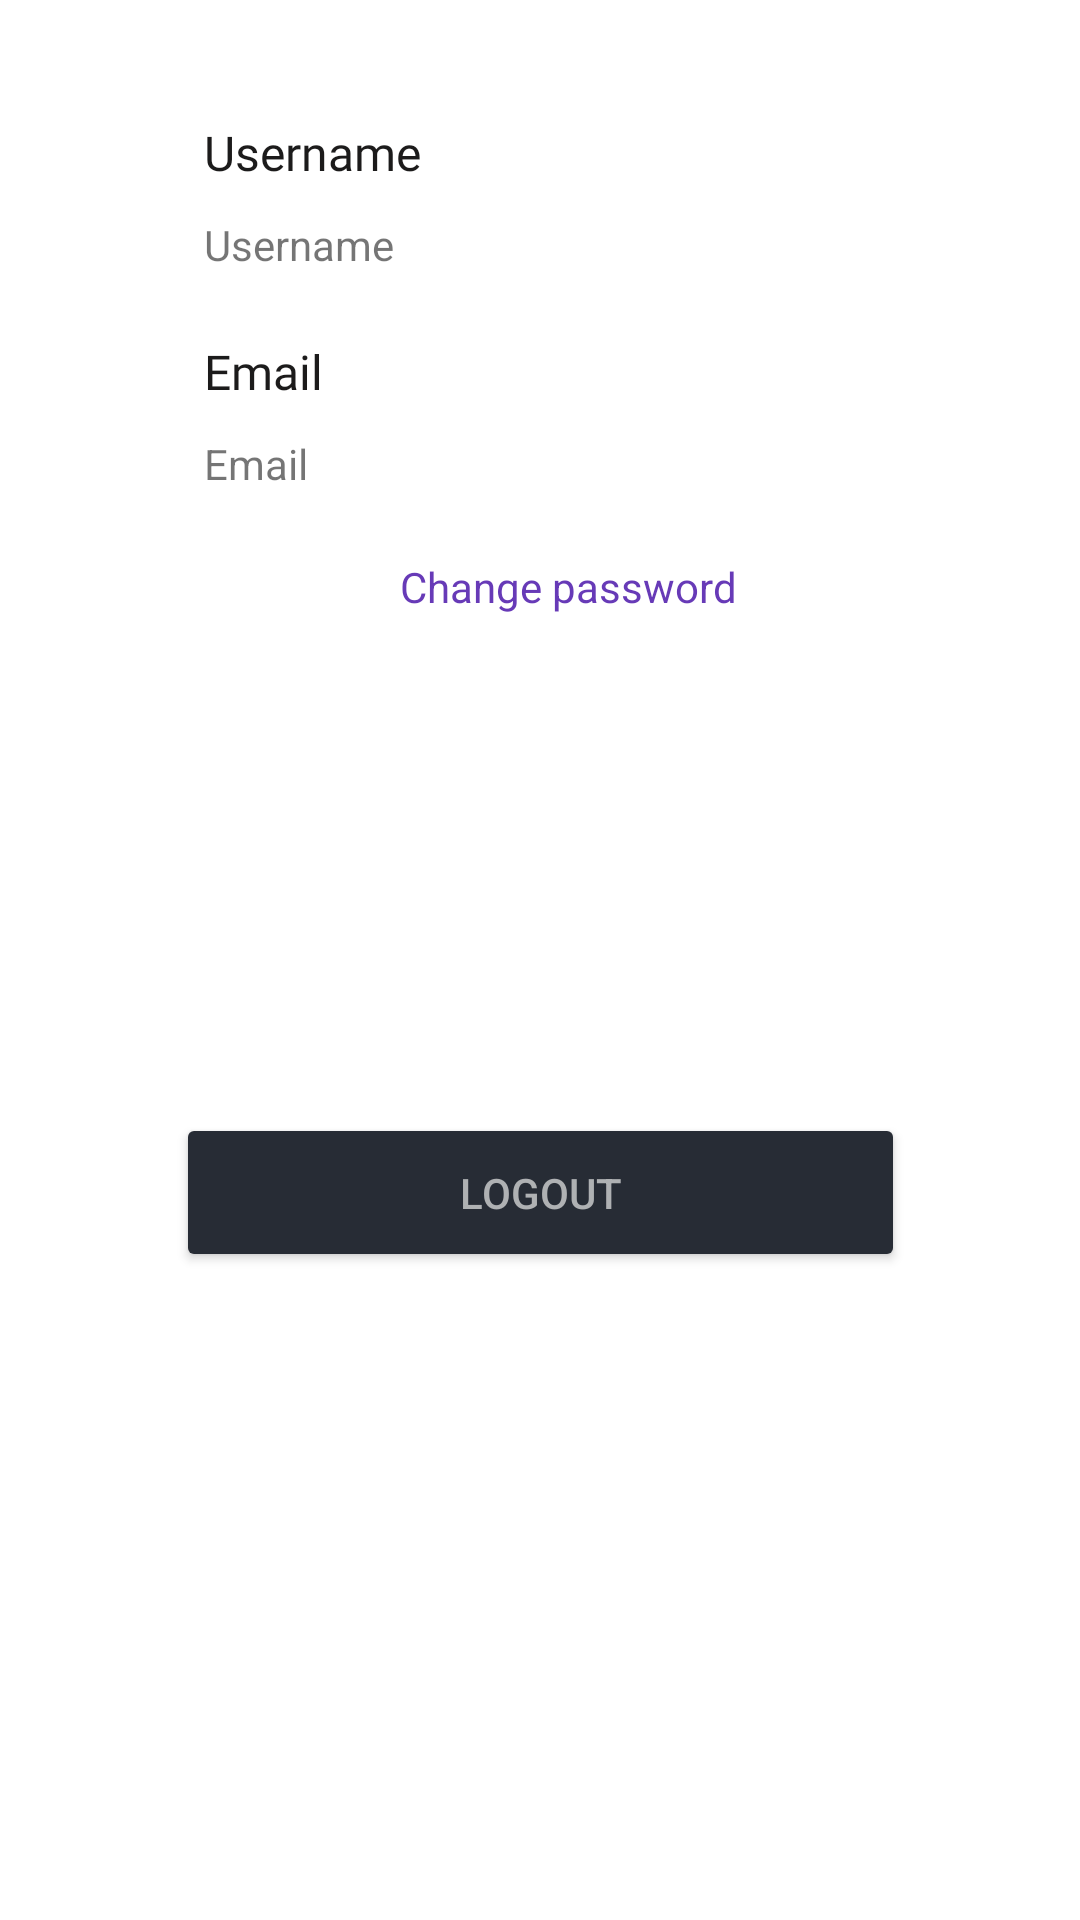

Produce the Android XML layout that renders to this screen, including the resource entries it uses.
<!-- AndroidManifest.xml: application theme Theme.BookStore -->
<!-- res/layout/fragment_profile.xml -->
<?xml version="1.0" encoding="utf-8"?>
<androidx.constraintlayout.widget.ConstraintLayout xmlns:android="http://schemas.android.com/apk/res/android"
    xmlns:app="http://schemas.android.com/apk/res-auto"
    xmlns:tools="http://schemas.android.com/tools"
    android:layout_width="match_parent"
    android:layout_height="match_parent"
    tools:context=".ProfileFragment">

    <TextView
        android:id="@+id/textViewForgot3"
        android:layout_width="243dp"
        android:layout_height="26dp"
        android:layout_marginTop="12dp"
        android:clickable="true"
        android:onClick="forgotPassword"
        android:text="@string/change_password"
        android:textAlignment="center"
        android:textColor="@color/purple"
        app:layout_constraintStart_toStartOf="@+id/textViewEmail"
        app:layout_constraintTop_toBottomOf="@+id/textViewEmail" />

    <TextView
        android:id="@+id/textView7"
        android:layout_width="139dp"
        android:layout_height="24dp"
        android:layout_marginTop="40dp"
        android:fontFamily="@font/comfortaa"
        android:text="@string/profile_username"
        android:textAlignment="textStart"
        android:textColor="@color/text"
        android:textSize="16sp"
        app:layout_constraintEnd_toEndOf="parent"
        app:layout_constraintHorizontal_bias="0.308"
        app:layout_constraintStart_toStartOf="parent"
        app:layout_constraintTop_toTopOf="parent" />

    <TextView
        android:id="@+id/textView8"
        android:layout_width="139dp"
        android:layout_height="24dp"
        android:layout_marginTop="12dp"
        android:fontFamily="@font/comfortaa"
        android:text="@string/register_email"
        android:textAlignment="textStart"
        android:textColor="@color/text"
        android:textSize="16sp"
        app:layout_constraintEnd_toEndOf="parent"
        app:layout_constraintHorizontal_bias="0.0"
        app:layout_constraintStart_toStartOf="@+id/textViewUsername"
        app:layout_constraintTop_toBottomOf="@+id/textViewUsername" />

    <Button
        android:id="@+id/logout"
        android:layout_width="243dp"
        android:layout_height="53dp"
        android:layout_marginBottom="216dp"
        android:backgroundTint="@color/button"
        android:text="@string/profile_logout"
        android:textColor="@color/button_text"
        app:layout_constraintBottom_toBottomOf="parent"
        app:layout_constraintEnd_toEndOf="parent"
        app:layout_constraintStart_toStartOf="parent" />

    <TextView
        android:id="@+id/textViewUsername"
        android:layout_width="243dp"
        android:layout_height="29dp"
        android:layout_marginTop="8dp"
        android:text="@string/profile_username"
        app:layout_constraintEnd_toEndOf="parent"
        app:layout_constraintHorizontal_bias="0.0"
        app:layout_constraintStart_toStartOf="@+id/textView7"
        app:layout_constraintTop_toBottomOf="@+id/textView7" />

    <TextView
        android:id="@+id/textViewEmail"
        android:layout_width="243dp"
        android:layout_height="29dp"
        android:layout_marginTop="8dp"
        android:layout_marginEnd="80dp"
        android:text="@string/register_email"
        app:layout_constraintEnd_toEndOf="parent"
        app:layout_constraintHorizontal_bias="0.0"
        app:layout_constraintStart_toStartOf="@+id/textView8"
        app:layout_constraintTop_toBottomOf="@+id/textView8" />

    <ImageView
        android:id="@+id/profile_edit_username"
        android:layout_width="wrap_content"
        android:layout_height="wrap_content"
        android:layout_marginStart="2dp"
        android:src="@drawable/ic_edit"
        app:layout_constraintBottom_toBottomOf="@+id/textViewUsername"
        app:layout_constraintStart_toEndOf="@+id/textViewUsername"
        app:layout_constraintTop_toTopOf="@+id/textViewUsername"
        app:layout_constraintVertical_bias="0.0" />

    <ImageView
        android:id="@+id/profile_edit_email"
        android:layout_width="wrap_content"
        android:layout_height="wrap_content"
        android:layout_marginStart="2dp"
        android:src="@drawable/ic_edit"
        app:layout_constraintBottom_toBottomOf="@+id/textViewEmail"
        app:layout_constraintStart_toEndOf="@+id/textViewEmail"
        app:layout_constraintTop_toTopOf="@+id/textViewEmail"
        app:layout_constraintVertical_bias="0.0" />

</androidx.constraintlayout.widget.ConstraintLayout>
<!-- resources referenced by this layout -->
<resources>
  <color name="button">#272C35</color>
  <color name="button_text">#AFB1B3</color>
  <color name="purple">#673AB7</color>
  <color name="text">#1C1B1B</color>
  <string name="change_password">Change password</string>
  <string name="profile_logout">Logout</string>
  <string name="profile_username">Username</string>
  <string name="register_email">Email</string>
  <style name="Theme.BookStore" parent="Theme.MaterialComponents.DayNight.DarkActionBar">
          
          <item name="colorPrimary">@color/purple_500</item>
          <item name="colorPrimaryVariant">@color/purple_700</item>
          <item name="colorOnPrimary">@color/white</item>
          
          <item name="colorSecondary">@color/purple</item>
          <item name="colorSecondaryVariant">@color/purple_700</item>
          <item name="colorOnSecondary">@color/black</item>
          
          <item name="android:statusBarColor" tools:targetApi="l">?attr/colorPrimaryVariant</item>
          
      </style>
  <color name="purple_500">#FF6200EE</color>
  <color name="purple_700">#FF3700B3</color>
  <color name="white">#FFFFFFFF</color>
  <color name="black">#FF000000</color>
</resources>
